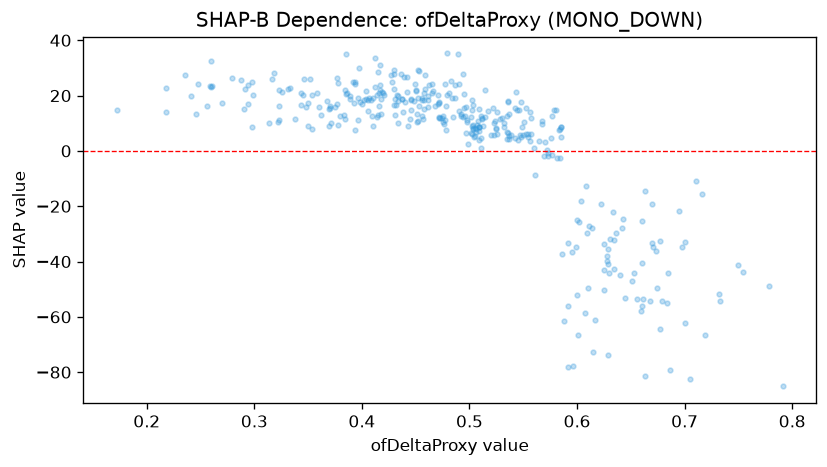

The table this chart was drawn from, first rows:
feature_value, shap_value
0.431, 13.05
0.63, -44.03
0.625, -33.78
0.579, 14.78
0.503, 7.945
0.557, 11.84
0.417, 23.8
0.404, 21.7
0.261, 23.57
0.36, 15.88
0.504, 4.996
0.43, 22.37
0.412, 23.27
0.456, 12.61
0.622, -19.06
0.41, 19.14
0.389, 18.85
0.514, 12.25
0.556, 14.14
0.354, 20.15
0.535, 4.413
0.394, 24.28
0.404, 18.71
0.406, 18.25
0.472, 17.3
0.505, 5.409
0.506, 7.781
0.67, -33.28
0.508, 10.89
0.716, -15.55
0.66, -25.25
0.465, 21.11
0.553, 6.15
0.497, 6.302
0.6, -51.94
0.298, 8.592
0.628, -38.12
0.485, 12.26
0.453, 16.11
0.348, 15.7
0.542, 4.569
0.396, 11.17
0.643, -24.62
0.512, 11.84
0.172, 14.77
0.432, 16.59
0.642, -27.92
0.218, 14.2
0.408, 18.26
0.509, 15.12
0.602, -25.66
0.477, 11.15
0.671, -34.88
0.236, 27.32
0.218, 22.62
0.677, -32.39
0.561, -8.758
0.389, 19.76
0.346, 26.05
0.42, 20.78
... 307 more rows
